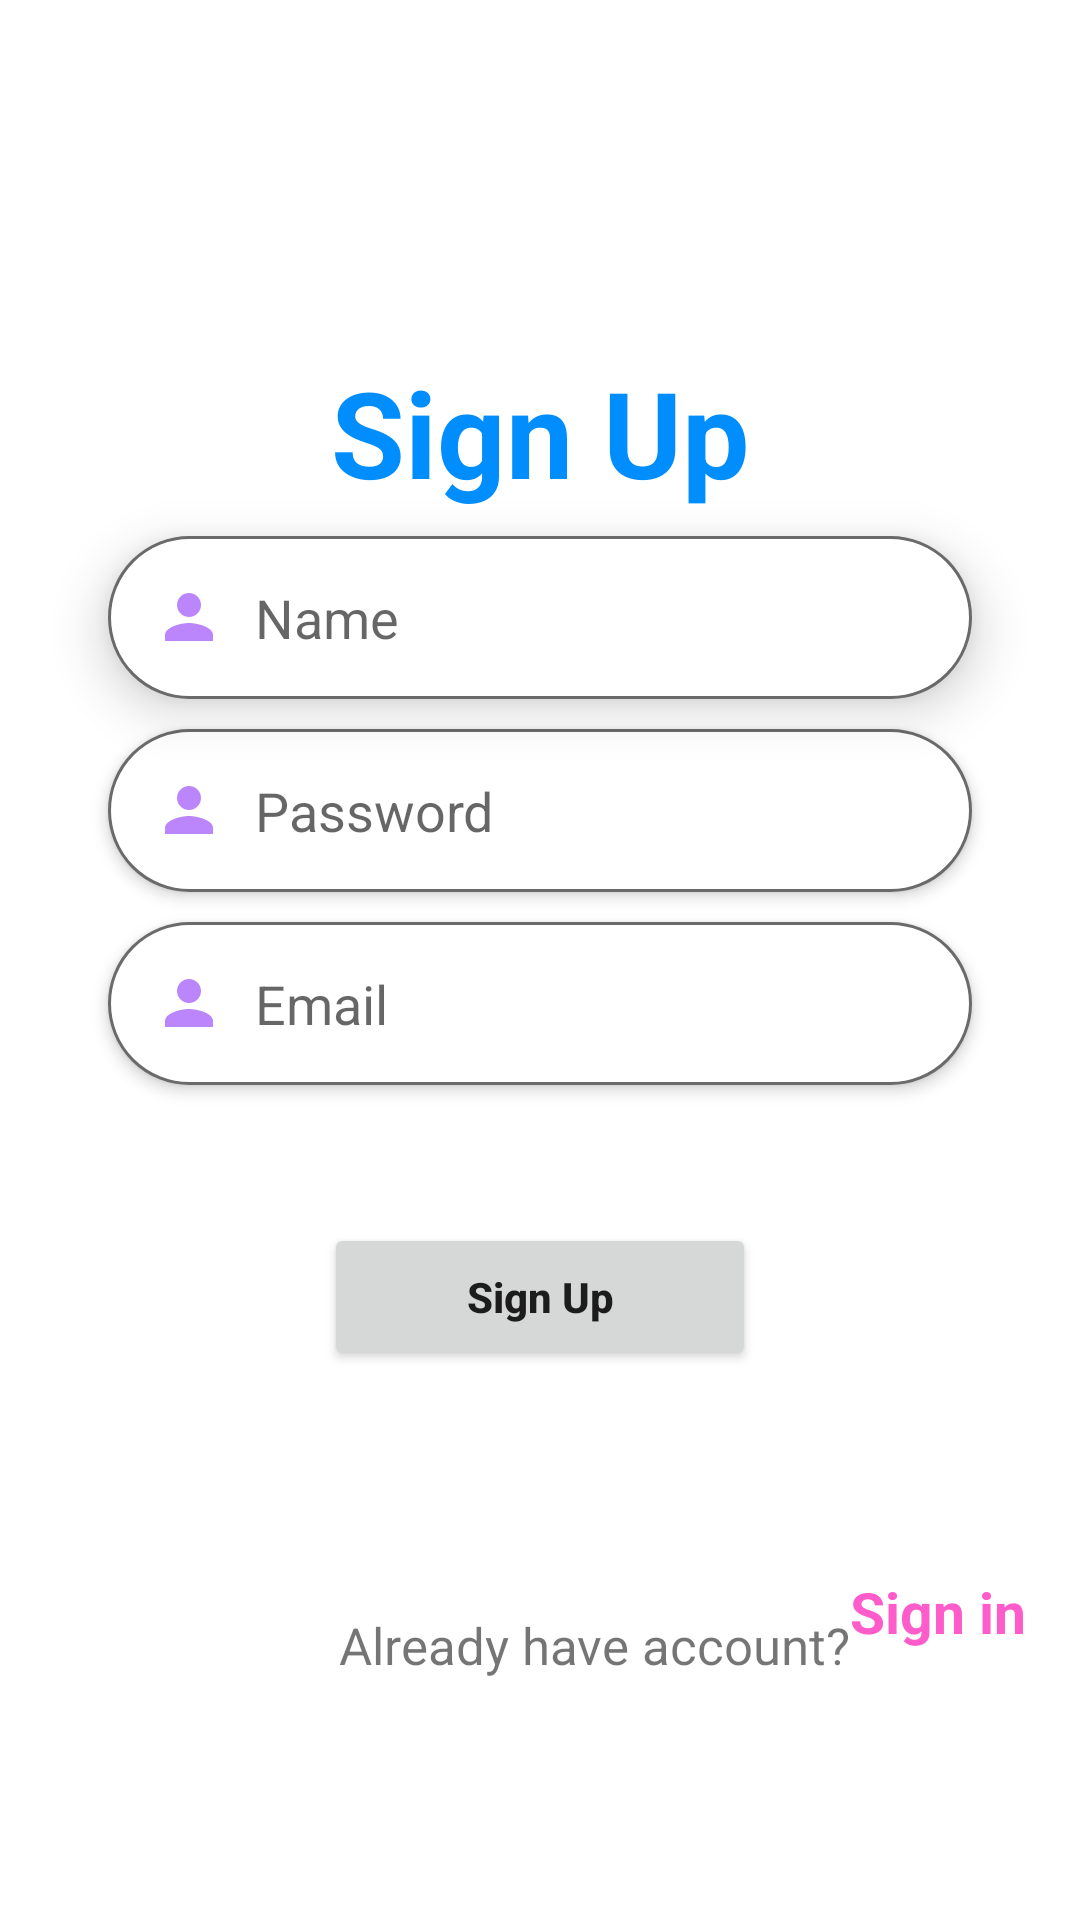

Reconstruct the res/layout file that produces this screen, plus the resources it refers to.
<!-- AndroidManifest.xml: application theme Theme.Coursework_shop -->
<!-- res/layout/activity_registation.xml -->
<?xml version="1.0" encoding="utf-8"?>
<androidx.constraintlayout.widget.ConstraintLayout xmlns:android="http://schemas.android.com/apk/res/android"
    xmlns:app="http://schemas.android.com/apk/res-auto"
    xmlns:tools="http://schemas.android.com/tools"
    android:layout_width="match_parent"
    android:layout_height="match_parent"
    tools:context=".Registation">


    <View
        android:id="@+id/header_view"
        android:layout_width="match_parent"
        android:layout_height="100dp"
        android:background="@drawable/header_bg"
        tools:ignore="MissingConstraints">

    </View>


    <TextView
        android:id="@+id/textView"
        android:layout_width="wrap_content"
        android:layout_height="wrap_content"
        android:text="@string/sign_up"
        android:textColor="@color/textHanding"
        android:textSize="40sp"
        android:textStyle="bold"
        app:layout_constraintBottom_toBottomOf="parent"
        app:layout_constraintEnd_toEndOf="parent"
        app:layout_constraintStart_toStartOf="parent"
        app:layout_constraintTop_toTopOf="parent"
        app:layout_constraintVertical_bias="0.2" />


    <EditText
        android:id="@+id/name"
        android:layout_width="0dp"
        android:layout_height="wrap_content"
        android:layout_marginTop="8dp"
        android:autofillHints=""
        android:background="@drawable/edit_text_bg"
        android:drawableStart="@drawable/ic_baseline_person"
        android:drawablePadding="10dp"
        android:elevation="10dp"
        android:hint="@string/name"
        android:inputType="text"
        android:padding="15dp"
        app:layout_constraintEnd_toEndOf="parent"
        app:layout_constraintStart_toStartOf="parent"
        app:layout_constraintTop_toBottomOf="@+id/textView"
        app:layout_constraintWidth_percent=".8" />

    <EditText
        android:id="@+id/password"
        android:layout_width="0dp"
        android:layout_height="wrap_content"
        android:layout_marginTop="10dp"
        android:autofillHints=""
        android:background="@drawable/edit_text_bg"
        android:drawableStart="@drawable/ic_baseline_person"
        android:drawablePadding="10dp"
        android:elevation="3dp"
        android:hint="@string/password"
        android:inputType="numberPassword"
        android:padding="15dp"
        app:layout_constraintEnd_toEndOf="parent"
        app:layout_constraintStart_toStartOf="parent"
        app:layout_constraintTop_toBottomOf="@+id/name"
        app:layout_constraintWidth_percent=".8" />

    <EditText
        android:id="@+id/email"
        android:layout_width="0dp"
        android:layout_height="wrap_content"
        android:layout_marginTop="10dp"
        android:autofillHints=""
        android:background="@drawable/edit_text_bg"
        android:drawableStart="@drawable/ic_baseline_person"
        android:drawablePadding="10dp"
        android:elevation="3dp"
        android:hint="@string/email"
        android:inputType="text"
        android:padding="15dp"
        app:layout_constraintEnd_toEndOf="parent"
        app:layout_constraintStart_toStartOf="parent"
        app:layout_constraintTop_toBottomOf="@+id/password"
        app:layout_constraintWidth_percent=".8" />


    <Button
        android:id="@+id/Signup"
        android:layout_width="0dp"
        android:layout_height="wrap_content"
        android:padding="15dp"
        android:text="@string/sign_up_button"
        android:textAllCaps="false"
        android:textStyle="bold"
        app:layout_constraintBottom_toBottomOf="parent"
        app:layout_constraintEnd_toEndOf="parent"
        app:layout_constraintStart_toStartOf="parent"
        app:layout_constraintTop_toBottomOf="@+id/email"
        app:layout_constraintVertical_bias=".2"
        app:layout_constraintWidth_percent=".4" />


    <TextView
        android:layout_width="wrap_content"
        android:layout_height="wrap_content"
        android:text="Already have account?"
        android:textSize="17sp"
        android:id="@+id/textAcc"
        app:layout_constraintBottom_toBottomOf="parent"
        app:layout_constraintEnd_toEndOf="parent"
        app:layout_constraintStart_toStartOf="@+id/email"
        app:layout_constraintTop_toBottomOf="@+id/Signup" />

    <TextView
        android:id="@+id/signIn"
        android:layout_width="wrap_content"
        android:layout_height="wrap_content"
        android:minHeight="48dp"
        android:text="@string/signIn"
        android:textColor="@color/pink"
        android:textSize="19sp"
        android:textStyle="bold"
        app:layout_constraintBottom_toBottomOf="@id/textAcc"
        app:layout_constraintStart_toEndOf="@id/textAcc"
        app:layout_constraintTop_toTopOf="@+id/textAcc" />


    <LinearLayout
        android:layout_width="match_parent"
        android:layout_height="match_parent"
        android:gravity="bottom">


        <View

            android:layout_width="match_parent"
            android:layout_height="80dp"
            android:background="@drawable/bottom_bg" />
    </LinearLayout>

</androidx.constraintlayout.widget.ConstraintLayout>
<!-- resources referenced by this layout -->
<resources>
  <color name="pink">#ff5ccb</color>
  <color name="textHanding">#008eff</color>
  <!-- drawable edit_text_bg (drawable-v24) -->
  <?xml version="1.0" encoding="utf-8"?>
  <shape xmlns:android="http://schemas.android.com/apk/res/android">
  
  
      <corners android:radius="50dp"/>
      <solid android:color="@color/white"/>
      <stroke android:color="#6a6a6a" android:width="1dp"/>
  </shape>
  <!-- drawable ic_baseline_person (drawable-v24) -->
  <?xml version="1.0" encoding="utf-8"?>
  <vector xmlns:android="http://schemas.android.com/apk/res/android"
      android:width="24dp"
      android:height="24dp"
      android:tint="@color/purple_200"
      android:viewportWidth="24"
      android:viewportHeight="24">
      <path
          android:fillColor="@android:color/white"
          android:pathData="M12,12c2.21,0 4,-1.79 4,-4s-1.79,-4 -4,-4 -4,1.79 -4,4 1.79,4 4,4zM12,14c-2.67,0 -8,1.34 -8,4v2h16v-2c0,-2.66 -5.33,-4 -8,-4z" />
  </vector>
  <string name="email">Email</string>
  <string name="name">Name</string>
  <string name="password">Password</string>
  <string name="signIn">Sign in</string>
  <string name="sign_up">Sign Up</string>
  <string name="sign_up_button">Sign Up</string>
  <style name="Theme.Coursework_shop" parent="Theme.MaterialComponents.DayNight.DarkActionBar">
          
          <item name="colorPrimary">@color/purple_500</item>
          <item name="colorPrimaryVariant">@color/purple_700</item>
          <item name="colorOnPrimary">@color/white</item>
          
          <item name="colorSecondary">@color/teal_200</item>
          <item name="colorSecondaryVariant">@color/teal_700</item>
          <item name="colorOnSecondary">@color/black</item>
          
          <item name="android:statusBarColor" tools:targetApi="l">?attr/colorPrimaryVariant</item>
          
      </style>
  <color name="white">#FFFFFFFF</color>
  <color name="purple_200">#FFBB86FC</color>
  <color name="purple_500">#FF6200EE</color>
  <color name="purple_700">#FF3700B3</color>
  <color name="teal_200">#FF03DAC5</color>
  <color name="teal_700">#FF018786</color>
  <color name="black">#FF000000</color>
</resources>
